4-way image classification set "split_crops" from GitHub (jonginSeok/python.yolo); label vocabulary: bad broken large, bad broken small, bad contamination, bottle good.

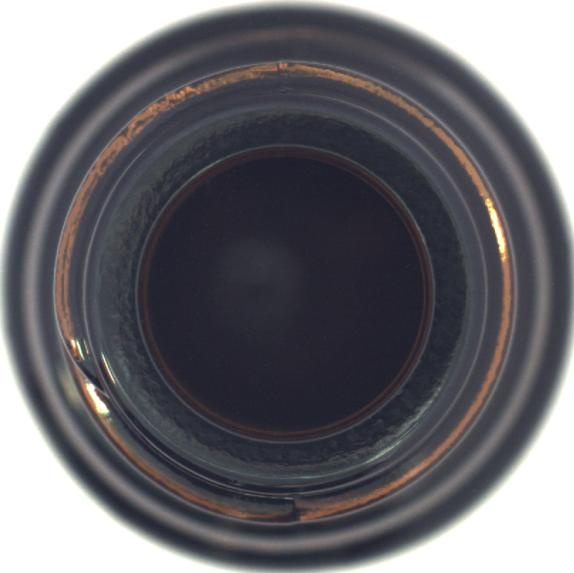
Label: bottle good

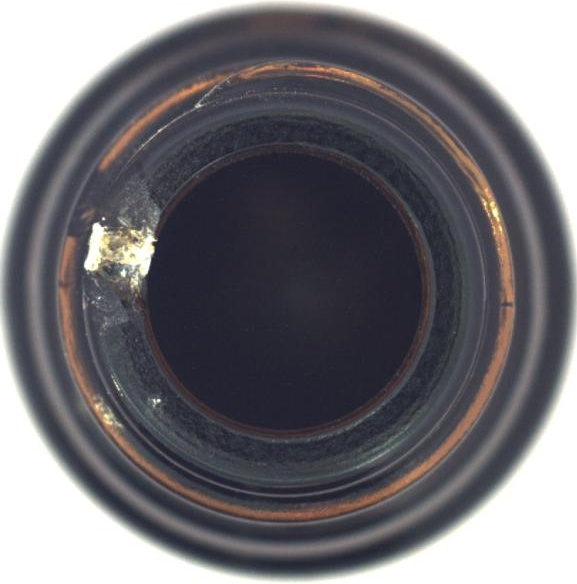
Label: bad broken small

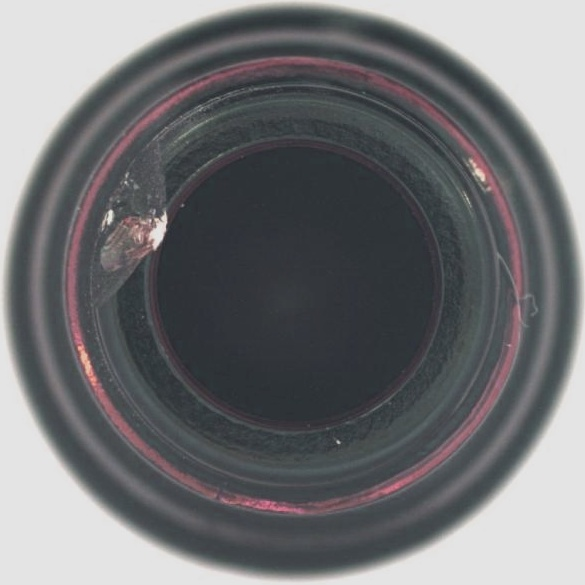
Label: bad broken small

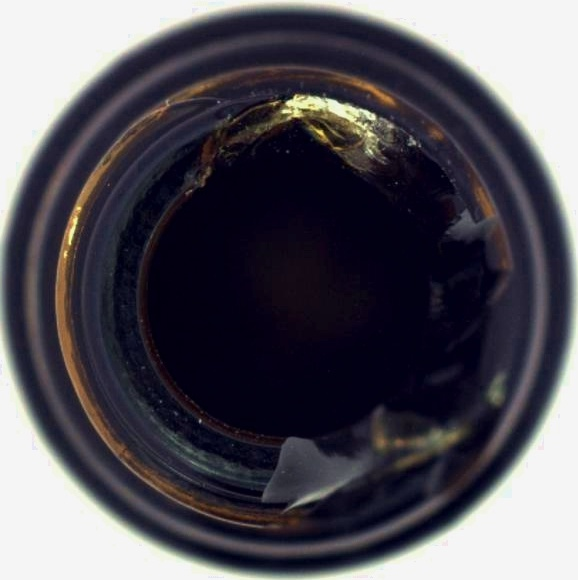
Label: bad broken large

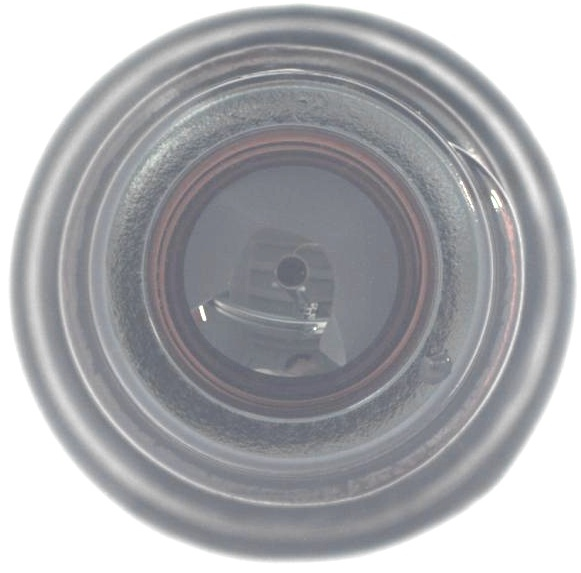
Label: bad contamination

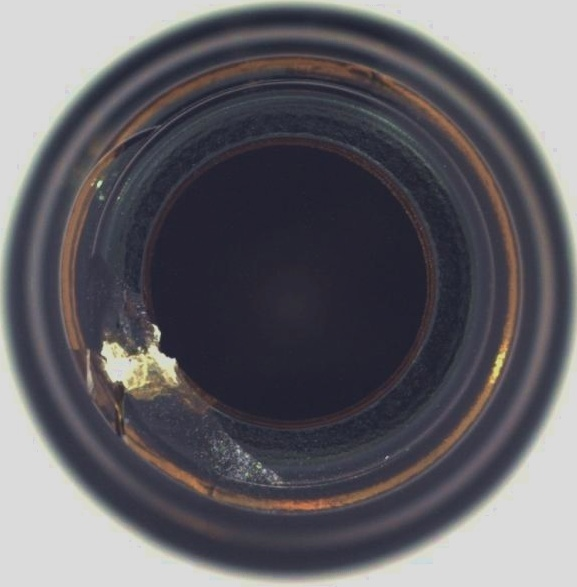
Label: bad broken large
